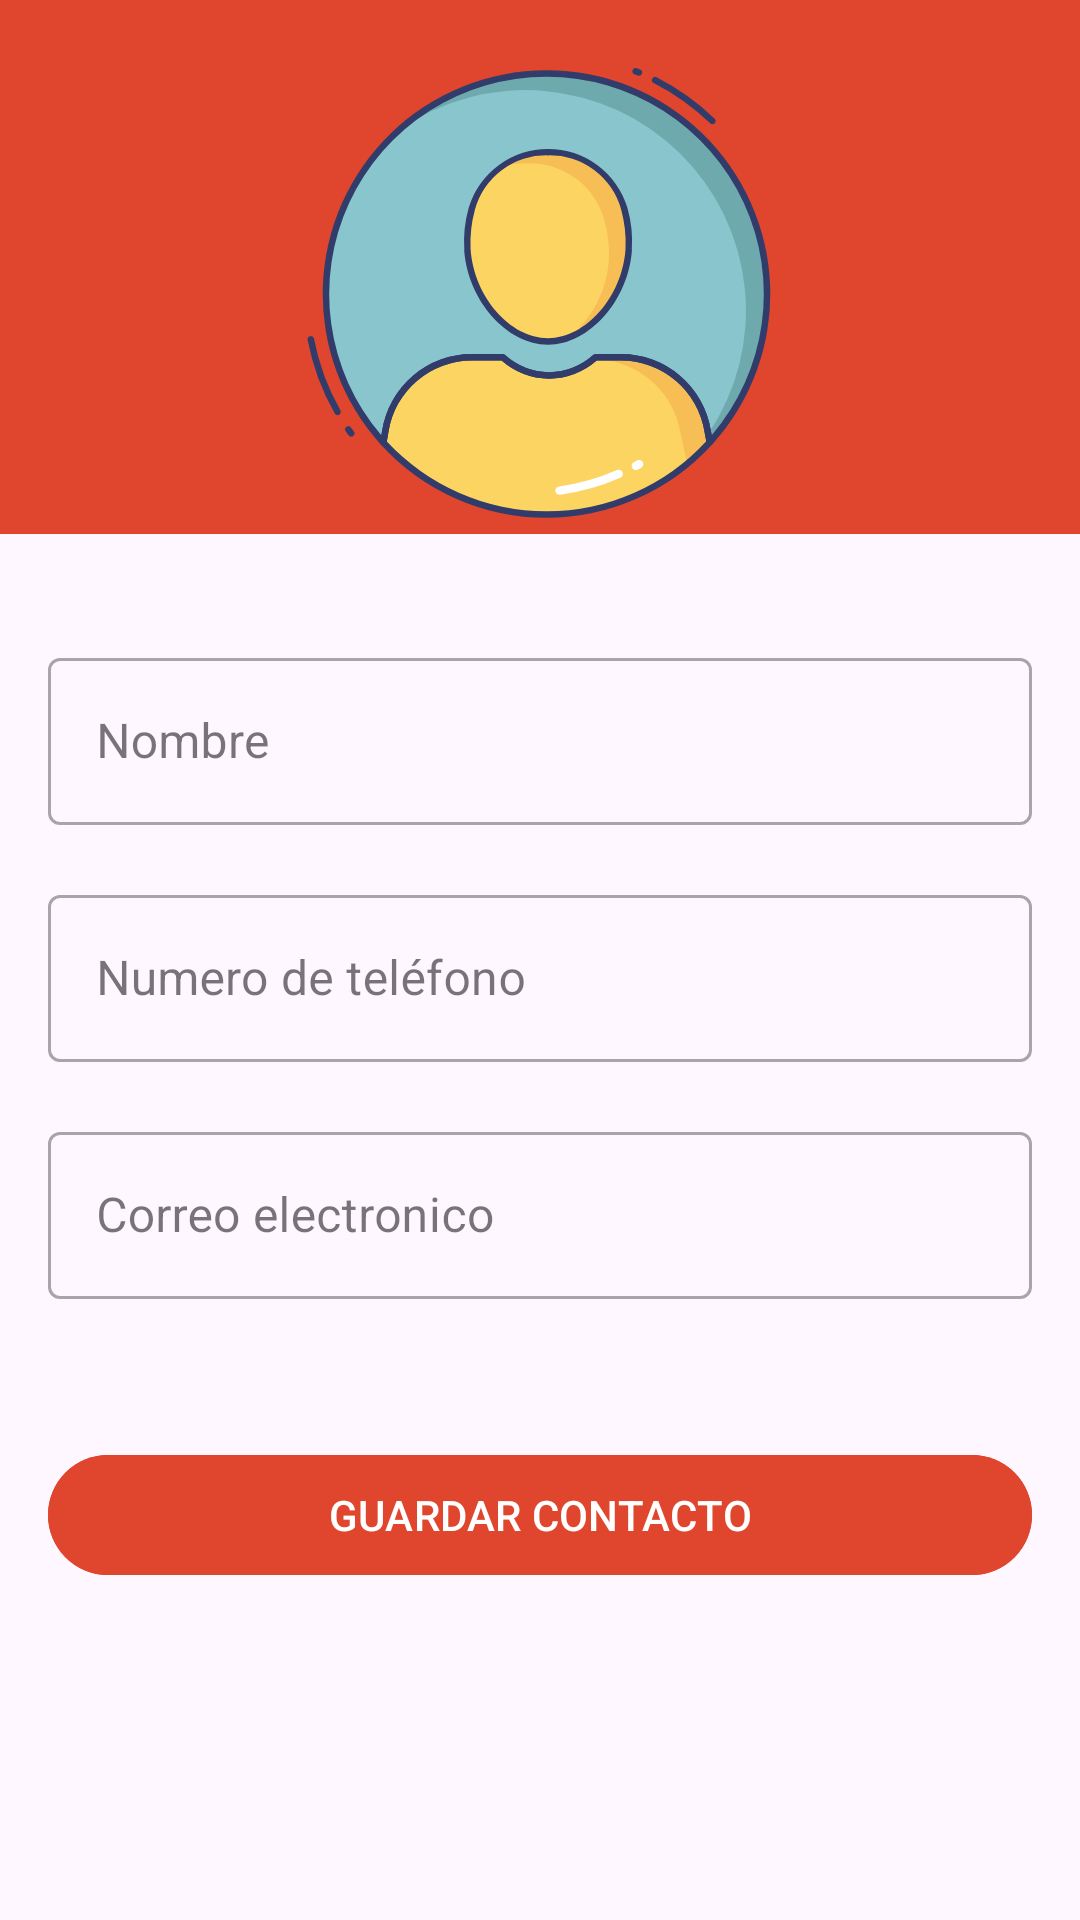

The Android layout XML behind this screen, and the referenced resources:
<!-- AndroidManifest.xml: activity theme Base.Theme.Contacts.Profile -->
<!-- res/layout/activity_register_contact.xml -->
<?xml version="1.0" encoding="utf-8"?>
<LinearLayout xmlns:android="http://schemas.android.com/apk/res/android"
    xmlns:app="http://schemas.android.com/apk/res-auto"
    xmlns:tools="http://schemas.android.com/tools"
    android:layout_width="match_parent"
    android:layout_height="match_parent"
    tools:context=".feature.register_contact.RegisterContactActivity">

    <androidx.core.widget.NestedScrollView
        android:id="@+id/nested_scroll_view"
        android:layout_width="match_parent"
        android:layout_height="match_parent"
        android:orientation="vertical"
        tools:context=".module.feature.routes.route_details.RouteDetailsFragment">

        <LinearLayout
            android:layout_width="match_parent"
            android:layout_height="match_parent"
            android:orientation="vertical">

            <androidx.constraintlayout.widget.ConstraintLayout
                android:layout_width="match_parent"
                android:layout_height="wrap_content">

                <ImageView
                    android:id="@+id/iv_background_header"
                    android:layout_width="0dp"
                    android:layout_height="0dp"
                    android:contentDescription="@null"
                    android:src="@color/background_color_2"
                    app:layout_constraintBottom_toBottomOf="@id/siv_profile_picture"
                    app:layout_constraintEnd_toEndOf="parent"
                    app:layout_constraintStart_toStartOf="parent"
                    app:layout_constraintTop_toTopOf="parent" />

                <com.google.android.material.imageview.ShapeableImageView
                    android:id="@+id/siv_profile_picture"
                    android:layout_width="@dimen/image_size_n"
                    android:layout_height="@dimen/image_size_n"
                    android:layout_gravity="end"
                    android:layout_marginVertical="@dimen/vertical_margin"
                    android:contentDescription="@null"
                    android:src="@drawable/ic_profile"
                    android:textSize="50sp"
                    app:layout_constraintBottom_toBottomOf="parent"
                    app:layout_constraintEnd_toEndOf="parent"
                    app:layout_constraintStart_toStartOf="parent"
                    app:layout_constraintTop_toTopOf="parent" />

            </androidx.constraintlayout.widget.ConstraintLayout>

            <com.google.android.material.textfield.TextInputLayout
                style="@style/Widget.MaterialComponents.TextInputLayout.OutlinedBox"
                android:layout_width="match_parent"
                android:layout_height="wrap_content"
                android:layout_marginHorizontal="@dimen/lateral_margin"
                android:layout_marginTop="@dimen/vertical_margin">

                <com.google.android.material.textfield.TextInputEditText
                    android:id="@+id/et_name_user"
                    android:layout_width="match_parent"
                    android:layout_height="wrap_content"
                    android:hint="@string/create_contact_name"
                    android:inputType="textCapWords"
                    android:maxLength="50" />
            </com.google.android.material.textfield.TextInputLayout>

            <com.google.android.material.textfield.TextInputLayout
                style="@style/Widget.MaterialComponents.TextInputLayout.OutlinedBox"
                android:layout_width="match_parent"
                android:layout_height="wrap_content"
                android:layout_marginHorizontal="@dimen/lateral_margin"
                android:layout_marginTop="@dimen/vertical_margin">

                <com.google.android.material.textfield.TextInputEditText
                    android:id="@+id/et_number"
                    android:layout_width="match_parent"
                    android:layout_height="wrap_content"
                    android:hint="@string/create_contact_phone_number"
                    android:inputType="number"
                    android:maxLength="20" />
            </com.google.android.material.textfield.TextInputLayout>

            <com.google.android.material.textfield.TextInputLayout
                style="@style/Widget.MaterialComponents.TextInputLayout.OutlinedBox"
                android:layout_width="match_parent"
                android:layout_height="wrap_content"
                android:layout_marginHorizontal="@dimen/lateral_margin"
                android:layout_marginTop="@dimen/vertical_margin">

                <com.google.android.material.textfield.TextInputEditText
                    android:id="@+id/et_email"
                    android:layout_width="match_parent"
                    android:layout_height="wrap_content"
                    android:hint="@string/create_contact_email"
                    android:inputType="text"
                    android:maxLength="50" />
            </com.google.android.material.textfield.TextInputLayout>

            <Button
                android:id="@+id/button_save"
                android:layout_width="match_parent"
                android:layout_height="wrap_content"
                android:layout_marginHorizontal="@dimen/lateral_margin"
                android:layout_marginTop="@dimen/triple_vertical_margin"
                android:backgroundTint="@color/background_color_2"
                android:text="@string/create_contact_create_contact"
                android:textAllCaps="true" />

        </LinearLayout>

    </androidx.core.widget.NestedScrollView>

</LinearLayout>
<!-- resources referenced by this layout -->
<resources>
  <color name="background_color_2">@color/orange</color>
  <dimen name="image_size_n">160dp</dimen>
  <dimen name="lateral_margin">16dp</dimen>
  <dimen name="triple_vertical_margin">48dp</dimen>
  <dimen name="vertical_margin">18dp</dimen>
  <!-- drawable ic_profile: vector/xml drawable (drawable, 5161 chars, omitted) -->
  <string name="create_contact_create_contact">Guardar contacto</string>
  <string name="create_contact_email">Correo electronico</string>
  <string name="create_contact_name">Nombre</string>
  <string name="create_contact_phone_number">Numero de teléfono</string>
  <style name="Base.Theme.Contacts.Profile" parent="Theme.Material3.Light.NoActionBar">
          
          <item name="android:statusBarColor">@color/colorPrimary</item>
      </style>
  <color name="orange">#e0462d</color>
  <color name="colorPrimary">@color/orange</color>
</resources>
